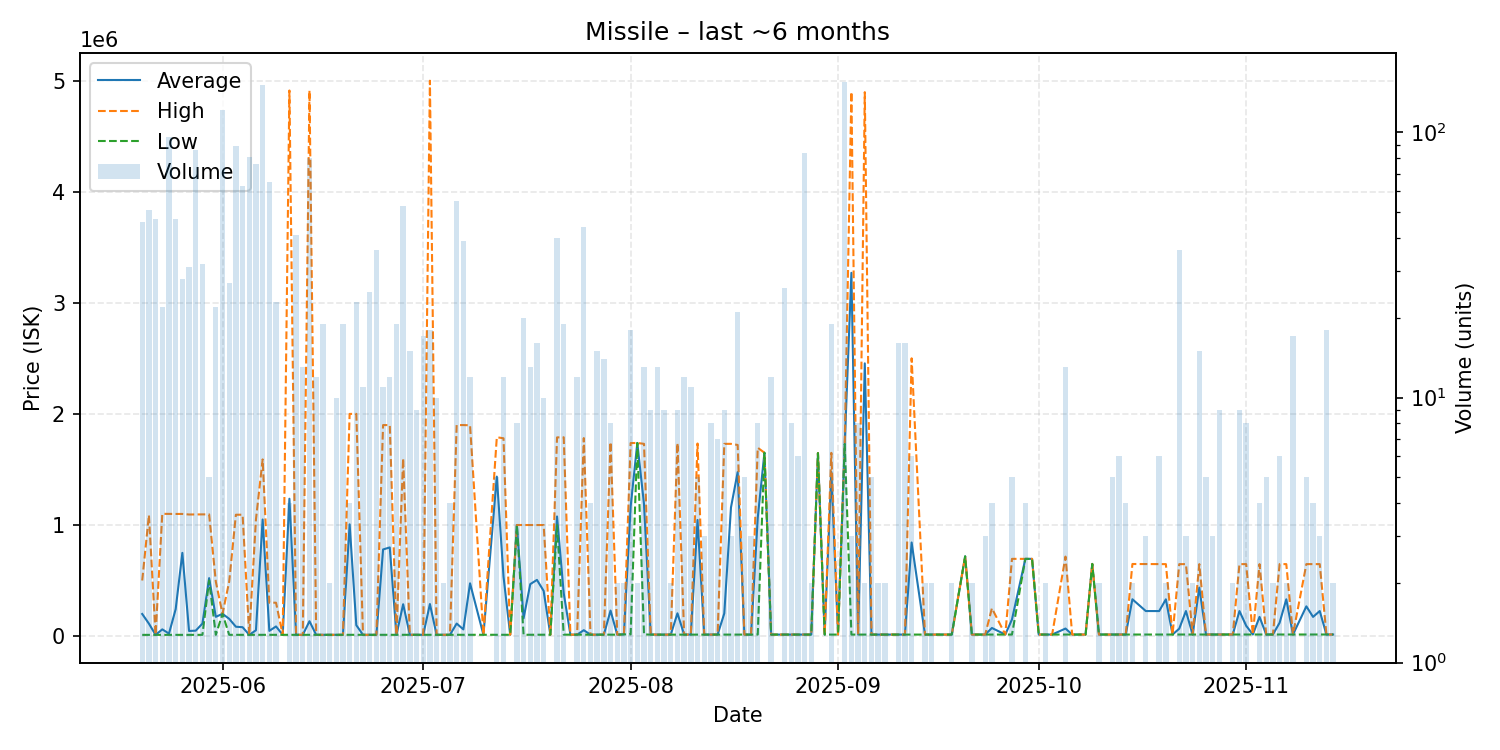

Values plotted in this chart, from the file beside it:
date, average, highest, lowest, order_count, volume
2025-05-20, 198546, 500000, 10405, 11, 46
2025-05-21, 111555, 1089000, 10500, 12, 51
2025-05-22, 10530, 10530, 10530, 6, 47
2025-05-23, 60051, 1100000, 10530, 7, 22
2025-05-24, 21896, 1099000, 10560, 9, 96
2025-05-25, 242135, 1099000, 10550, 10, 47
2025-05-26, 748677, 1099000, 10550, 5, 28
2025-05-27, 45500, 1094000, 10550, 4, 31
2025-05-28, 48399, 1095000, 10600, 10, 86
2025-05-29, 112325, 1095000, 10670, 6, 32
2025-05-30, 521142, 1095000, 500000, 4, 5
2025-05-31, 172725, 490000, 10710, 6, 22
2025-06-01, 200000, 200000, 200000, 5, 122
2025-06-02, 154720, 490000, 10830, 6, 27
2025-06-03, 83727, 1092000, 10840, 8, 89
2025-06-04, 79466, 1092000, 10840, 9, 63
2025-06-05, 10830, 10830, 10830, 8, 81
2025-06-06, 51854, 1050000, 10830, 9, 76
2025-06-07, 1049000, 1590000, 10850, 16, 151
2025-06-08, 46438, 300000, 10850, 9, 65
2025-06-09, 86280, 300000, 10850, 3, 23
2025-06-10, 10850, 10850, 10850, 1, 1
2025-06-11, 1235910, 4911000, 10880, 3, 4
2025-06-12, 10880, 10880, 10880, 2, 41
2025-06-13, 10890, 10890, 10890, 1, 13
2025-06-14, 133374, 4911000, 10870, 11, 80
2025-06-15, 10871, 10880, 10870, 4, 12
2025-06-16, 10870, 10870, 10870, 4, 19
2025-06-17, 10880, 10880, 10880, 1, 2
2025-06-18, 10880, 10880, 10880, 6, 10
2025-06-19, 10880, 10880, 10880, 4, 19
2025-06-20, 1005195, 1999500, 10890, 3, 4
2025-06-21, 97373, 2000000, 10890, 5, 23
2025-06-22, 10908, 10910, 10900, 3, 11
2025-06-23, 10906, 10910, 10900, 7, 25
2025-06-24, 10900, 10900, 10900, 5, 36
2025-06-25, 779309, 1899000, 10900, 4, 11
2025-06-26, 797608, 1899000, 10900, 4, 12
2025-06-27, 10900, 10900, 10900, 3, 19
2025-06-28, 286309, 1599000, 10900, 8, 53
2025-06-29, 11095, 11110, 10880, 5, 15
2025-06-30, 11110, 11110, 11110, 1, 9
2025-07-01, 11111, 11120, 11110, 4, 17
2025-07-02, 288215, 4999000, 11110, 5, 18
2025-07-03, 11120, 11120, 11120, 2, 10
2025-07-04, 11120, 11120, 11120, 2, 2
2025-07-05, 11135, 11150, 11120, 3, 4
2025-07-06, 112324, 1899000, 11150, 6, 55
2025-07-07, 59576, 1899000, 11170, 3, 39
2025-07-08, 474559, 1897000, 11190, 4, 12
2025-07-10, 11190, 11190, 11190, 1, 1
2025-07-12, 1435038, 1789500, 11190, 5, 5
2025-07-13, 535798, 1780000, 11210, 5, 12
2025-07-14, 11230, 11230, 11230, 1, 1
2025-07-15, 999488, 999500, 999400, 2, 8
2025-07-16, 159557, 999600, 11320, 7, 20
2025-07-17, 467282, 999000, 11350, 6, 13
2025-07-18, 505199, 999000, 11400, 5, 16
2025-07-19, 406358, 999000, 11430, 5, 10
2025-07-20, 12000, 12000, 12000, 1, 1
... 104 more rows
